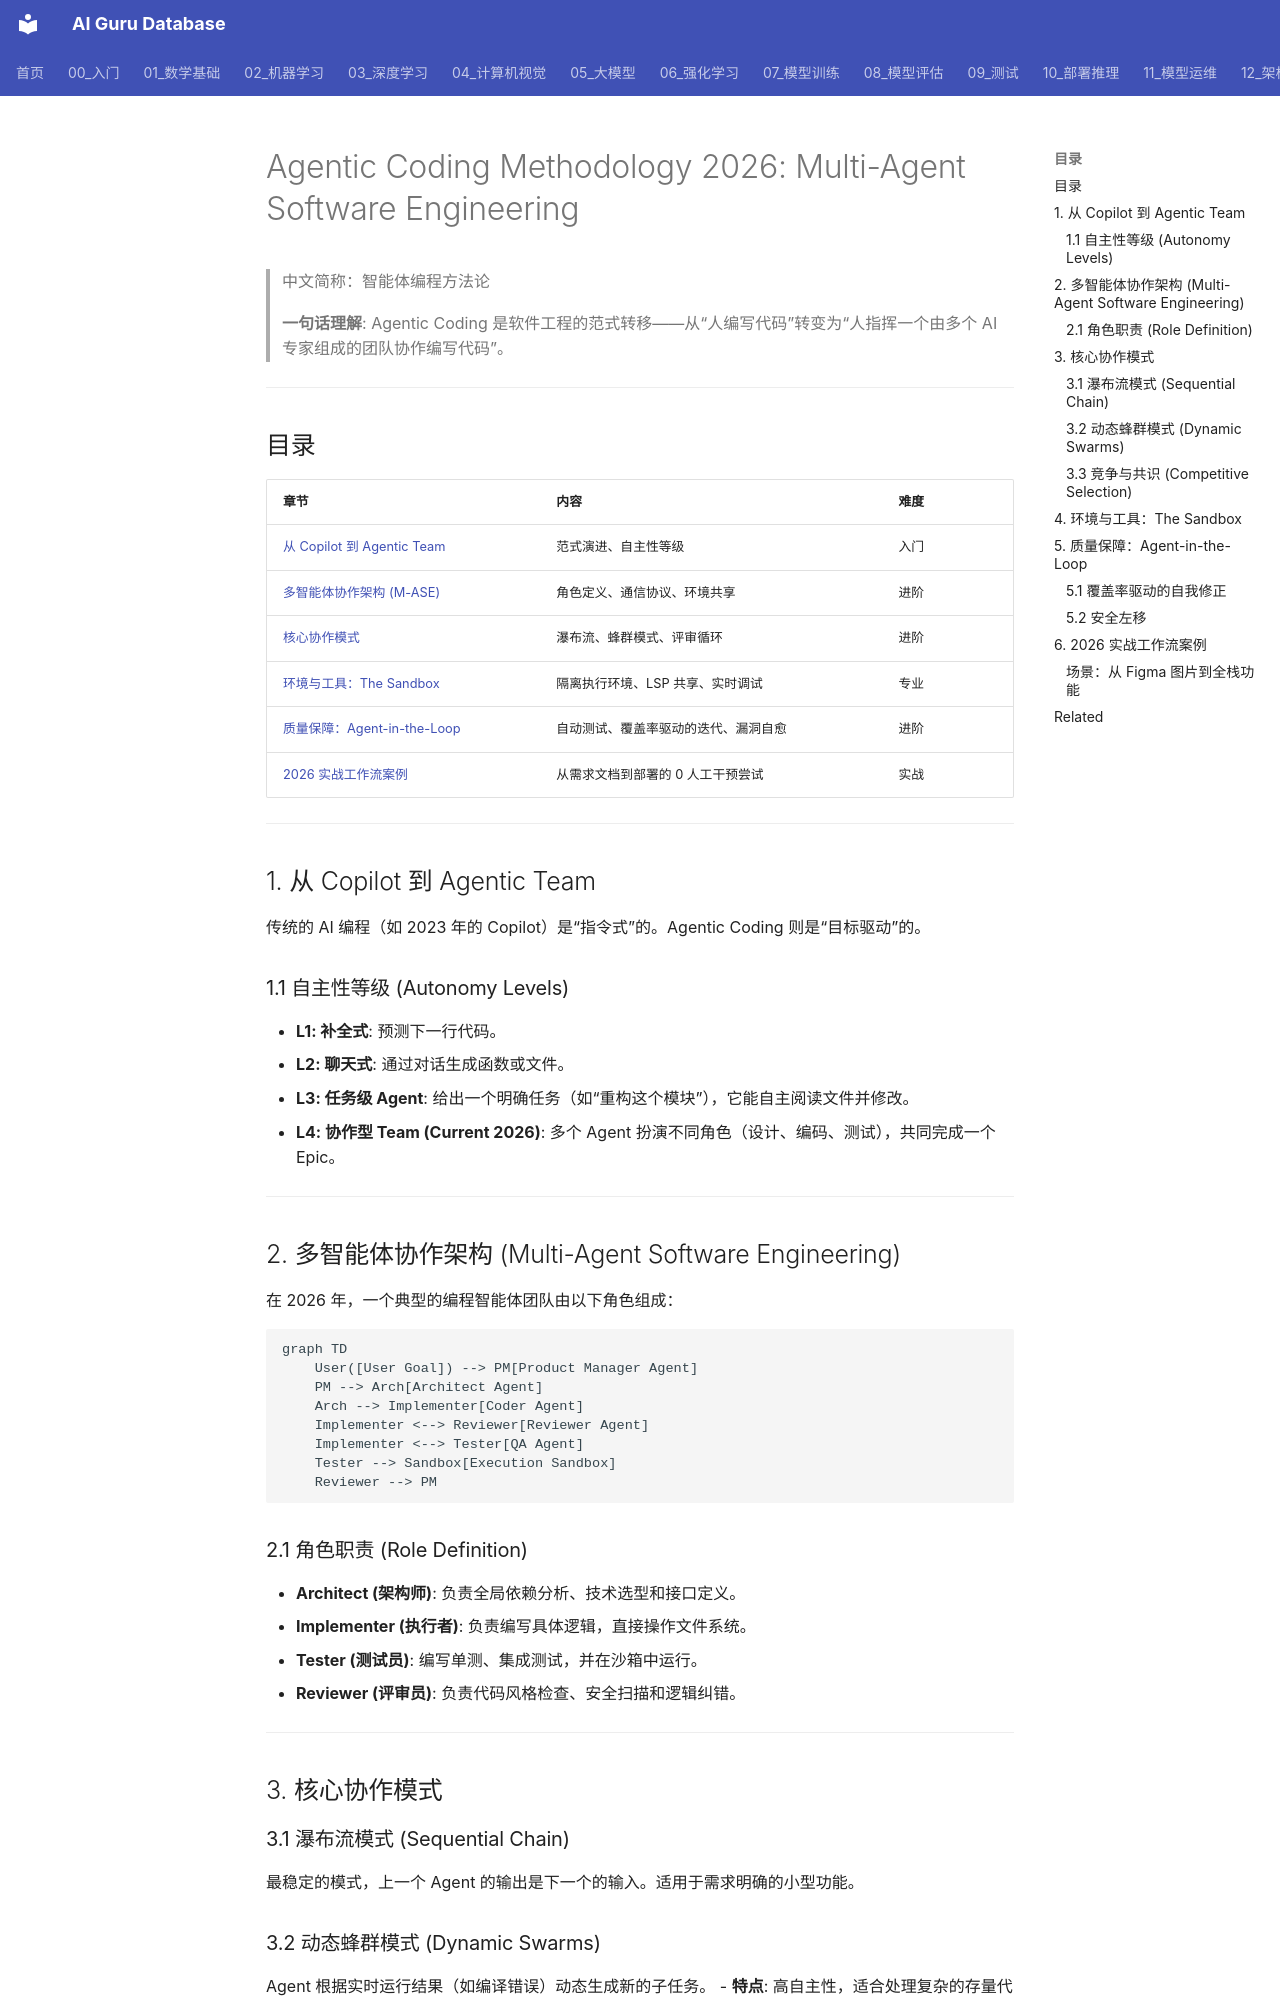

repository: ai-guru-global/ai-guru-database · page: 16_编程/03_方法论/01_Agent编程_方法论/index.html · generator: mkdocs

---
title: "Agentic Coding Methodology 2026: Multi-Agent Software Engineering"
category: "16-ai-coding-methodology"
tags: ["ai-coding", "agentic-coding", "multi-agent-systems", "software-engineering", "workflow", "2026-trends"]
summary: "> **一句话理解**: Agentic Coding 是软件工程的范式转移——从“人编写代码”转变为“人指挥一个由多个 AI 专家组成的团队协作编写代码”。"
created: 2026-06-04
updated: 2026-06-04
tier: supporting
aliases:
  - "Agentic Coding Methodology"
  - Agentic_Coding_Methodology
sources: []

name_zh: "智能体编程方法论"
---
# Agentic Coding Methodology 2026: Multi-Agent Software Engineering

> 中文简称：智能体编程方法论

> **一句话理解**: Agentic Coding 是软件工程的范式转移——从“人编写代码”转变为“人指挥一个由多个 AI 专家组成的团队协作编写代码”。

---

## 目录

| 章节 | 内容 | 难度 |
|------|------|------|
| [从 Copilot 到 Agentic Team](#1-从-copilot-到-agentic-team) | 范式演进、自主性等级 | 入门 |
| [多智能体协作架构 (M-ASE)](#2-多智能体协作架构-m-ase) | 角色定义、通信协议、环境共享 | 进阶 |
| [核心协作模式](#3-核心协作模式) | 瀑布流、蜂群模式、评审循环 | 进阶 |
| [环境与工具：The Sandbox](#4-环境与工具the-sandbox) | 隔离执行环境、LSP 共享、实时调试 | 专业 |
| [质量保障：Agent-in-the-Loop](#5-质量保障agent-in-the-loop) | 自动测试、覆盖率驱动的迭代、漏洞自愈 | 进阶 |
| [2026 实战工作流案例](#6-2026-实战工作流案例) | 从需求文档到部署的 0 人工干预尝试 | 实战 |

---

## 1. 从 Copilot 到 Agentic Team

传统的 AI 编程（如 2023 年的 Copilot）是“指令式”的。Agentic Coding 则是“目标驱动”的。

### 1.1 自主性等级 (Autonomy Levels)
- **L1: 补全式**: 预测下一行代码。
- **L2: 聊天式**: 通过对话生成函数或文件。
- **L3: 任务级 Agent**: 给出一个明确任务（如“重构这个模块”），它能自主阅读文件并修改。
- **L4: 协作型 Team (Current 2026)**: 多个 Agent 扮演不同角色（设计、编码、测试），共同完成一个 Epic。

---

## 2. 多智能体协作架构 (Multi-Agent Software Engineering)

在 2026 年，一个典型的编程智能体团队由以下角色组成：

```mermaid
graph TD
    User([User Goal]) --> PM[Product Manager Agent]
    PM --> Arch[Architect Agent]
    Arch --> Implementer[Coder Agent]
    Implementer <--> Reviewer[Reviewer Agent]
    Implementer <--> Tester[QA Agent]
    Tester --> Sandbox[Execution Sandbox]
    Reviewer --> PM
```
